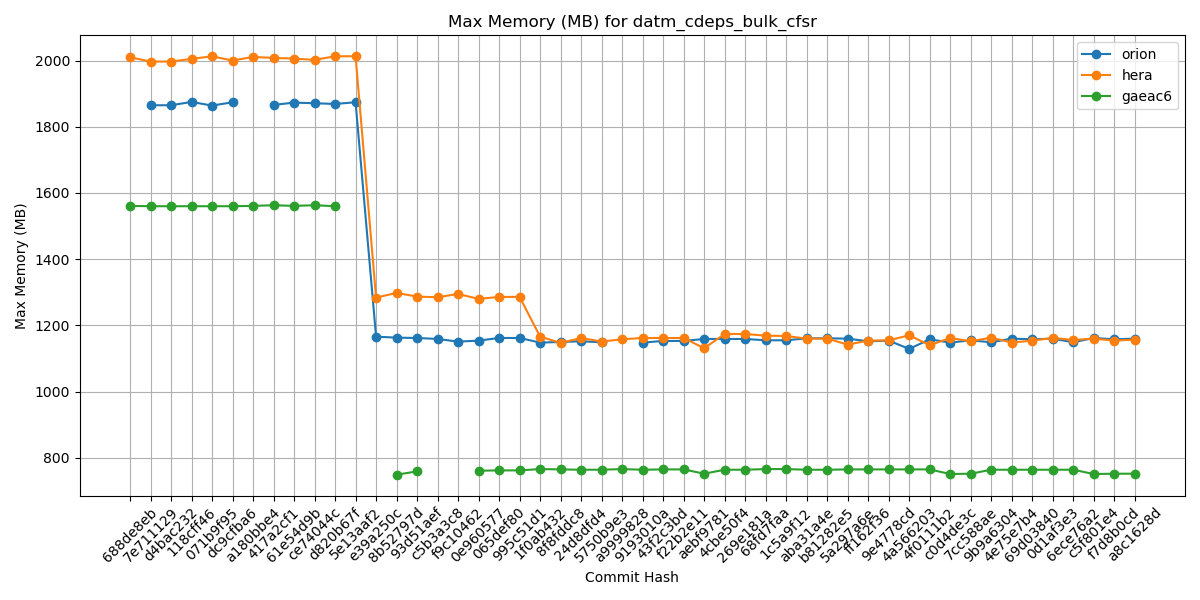

Data behind this chart, as committed beside it:
Hash, orion, hera, gaeac6
688de8eb, , 2010, 1561
7e711129, 1865, 1997, 1560
d4bac232, 1865, 1997, 1560
118cff46, 1875, 2005, 1560
071b9f95, 1864, 2013, 1560
dc9cfba6, 1874, 2000, 1560
a180bbe4, , 2011, 1561
417a2cf1, 1866, 2008, 1563
61e54d9b, 1873, 2006, 1561
ce74044c, 1871, 2002, 1563
d820b67f, 1869, 2013, 1560
5e13aaf2, 1874, 2013, 
e39a250c, 1166, 1284, 
8b52797d, 1163, 1298, 749
93d51aef, 1162, 1287, 759
c5b3a3c8, 1159, 1285, 
f9c10462, 1151, 1295, 
0e960577, 1154, 1280, 761
065def80, 1162, 1286, 762
995c51d1, 1162, 1286, 762
1f0ab432, 1148, 1166, 766
8f8fddc8, 1150, 1147, 765
24d8dfd4, 1152, 1162, 764
5750b9e3, 1149, 1151, 764
a9999828, , 1158, 766
9193010a, 1148, 1162, 764
43f2c3bd, 1153, 1162, 765
f22b2e11, 1153, 1162, 765
aebf9781, 1159, 1131, 752
4cbe50f4, 1159, 1174, 764
269e181a, 1159, 1174, 764
68fd7faa, 1155, 1169, 766
1c5a9f12, 1155, 1168, 766
aba31a4e, 1161, 1160, 764
b81282e5, 1161, 1160, 764
5a297a6e, 1160, 1142, 765
ff162f36, 1152, 1154, 765
9e4778cd, 1154, 1155, 765
4a566203, 1129, 1170, 765
4f0111b2, 1158, 1140, 765
c0d4de3c, 1148, 1162, 751
7cc588ae, 1155, 1152, 752
9b9a6304, 1149, 1163, 764
4e75e7b4, 1160, 1148, 764
69d03840, 1158, 1154, 764
0d1af3e3, 1160, 1162, 764
6ece76a2, 1149, 1156, 764
c5f801e4, 1162, 1160, 751
f7d8b0cd, 1158, 1154, 752
a8c1628d, 1160, 1157, 752
